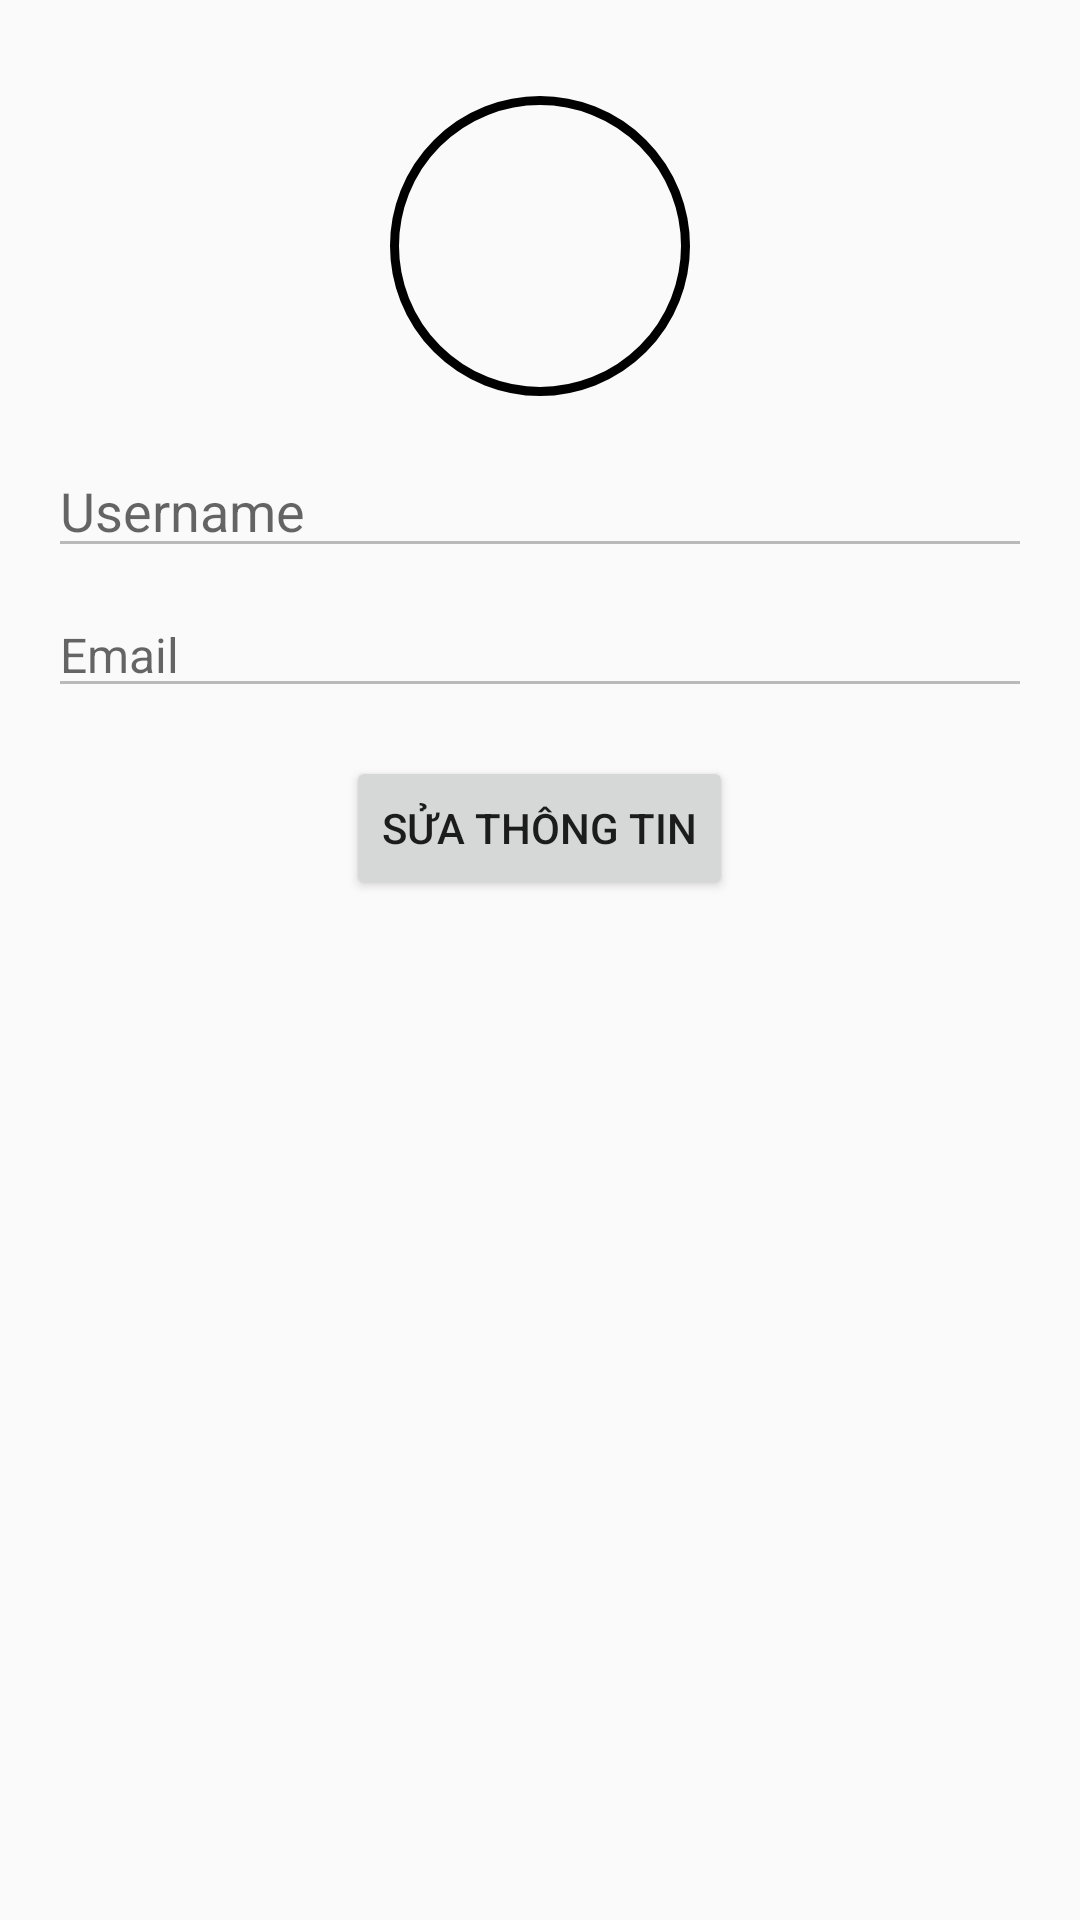

Layout XML and referenced resources for this Android screen:
<!-- AndroidManifest.xml: application theme Theme.Orderfood -->
<!-- res/layout/fragment_account.xml -->
<?xml version="1.0" encoding="utf-8"?>
<LinearLayout xmlns:android="http://schemas.android.com/apk/res/android"
    android:layout_width="match_parent"
    android:layout_height="match_parent"
    android:orientation="vertical"
    android:padding="16dp">

    
    <ImageView
        android:id="@+id/imgAvatar"
        android:layout_width="100dp"
        android:layout_height="100dp"
        android:layout_gravity="center"
        android:layout_marginTop="16dp"
        android:src="@drawable/ic_default_avatar"
        android:scaleType="centerCrop"
        android:background="@drawable/avatar_circle_border" />

    
    <EditText
        android:id="@+id/edtUsername"
        android:layout_width="match_parent"
        android:layout_height="wrap_content"
        android:hint="Username"
        android:textSize="18sp"
        android:layout_marginTop="16dp"
        android:enabled="false"/>

    <EditText
        android:id="@+id/edtEmail"
        android:layout_width="match_parent"
        android:layout_height="wrap_content"
        android:hint="Email"
        android:textSize="16sp"
        android:layout_marginTop="8dp"
        android:enabled="false"/>

    
    <Button
        android:id="@+id/btnEdit"
        android:layout_width="wrap_content"
        android:layout_height="wrap_content"
        android:text="Sửa thông tin"
        android:layout_marginTop="16dp"
        android:layout_gravity="center"/>

    
    <Button
        android:id="@+id/btnSave"
        android:layout_width="wrap_content"
        android:layout_height="wrap_content"
        android:text="Lưu"
        android:layout_marginTop="16dp"
        android:layout_gravity="center"
        android:visibility="gone"/>

</LinearLayout>
<!-- resources referenced by this layout -->
<resources>
  <!-- drawable avatar_circle_border (drawable) -->
  <?xml version="1.0" encoding="utf-8"?>
  <shape xmlns:android="http://schemas.android.com/apk/res/android"
      android:shape="oval">
      <solid android:color="@android:color/transparent" />
      <stroke
          android:width="3dp"
          android:color="#000000" />
      <size
          android:width="100dp"
          android:height="100dp" />
  </shape>
  <style name="Theme.Orderfood" parent="Theme.AppCompat.Light.DarkActionBar">
          
          <item name="colorPrimary">@color/purple_500</item>
          <item name="colorPrimaryDark">@color/purple_700</item>
          <item name="colorAccent">@color/teal_200</item>
          
      </style>
  <color name="purple_500">#FF6200EE</color>
  <color name="purple_700">#FF3700B3</color>
  <color name="teal_200">#FF03DAC5</color>
</resources>
